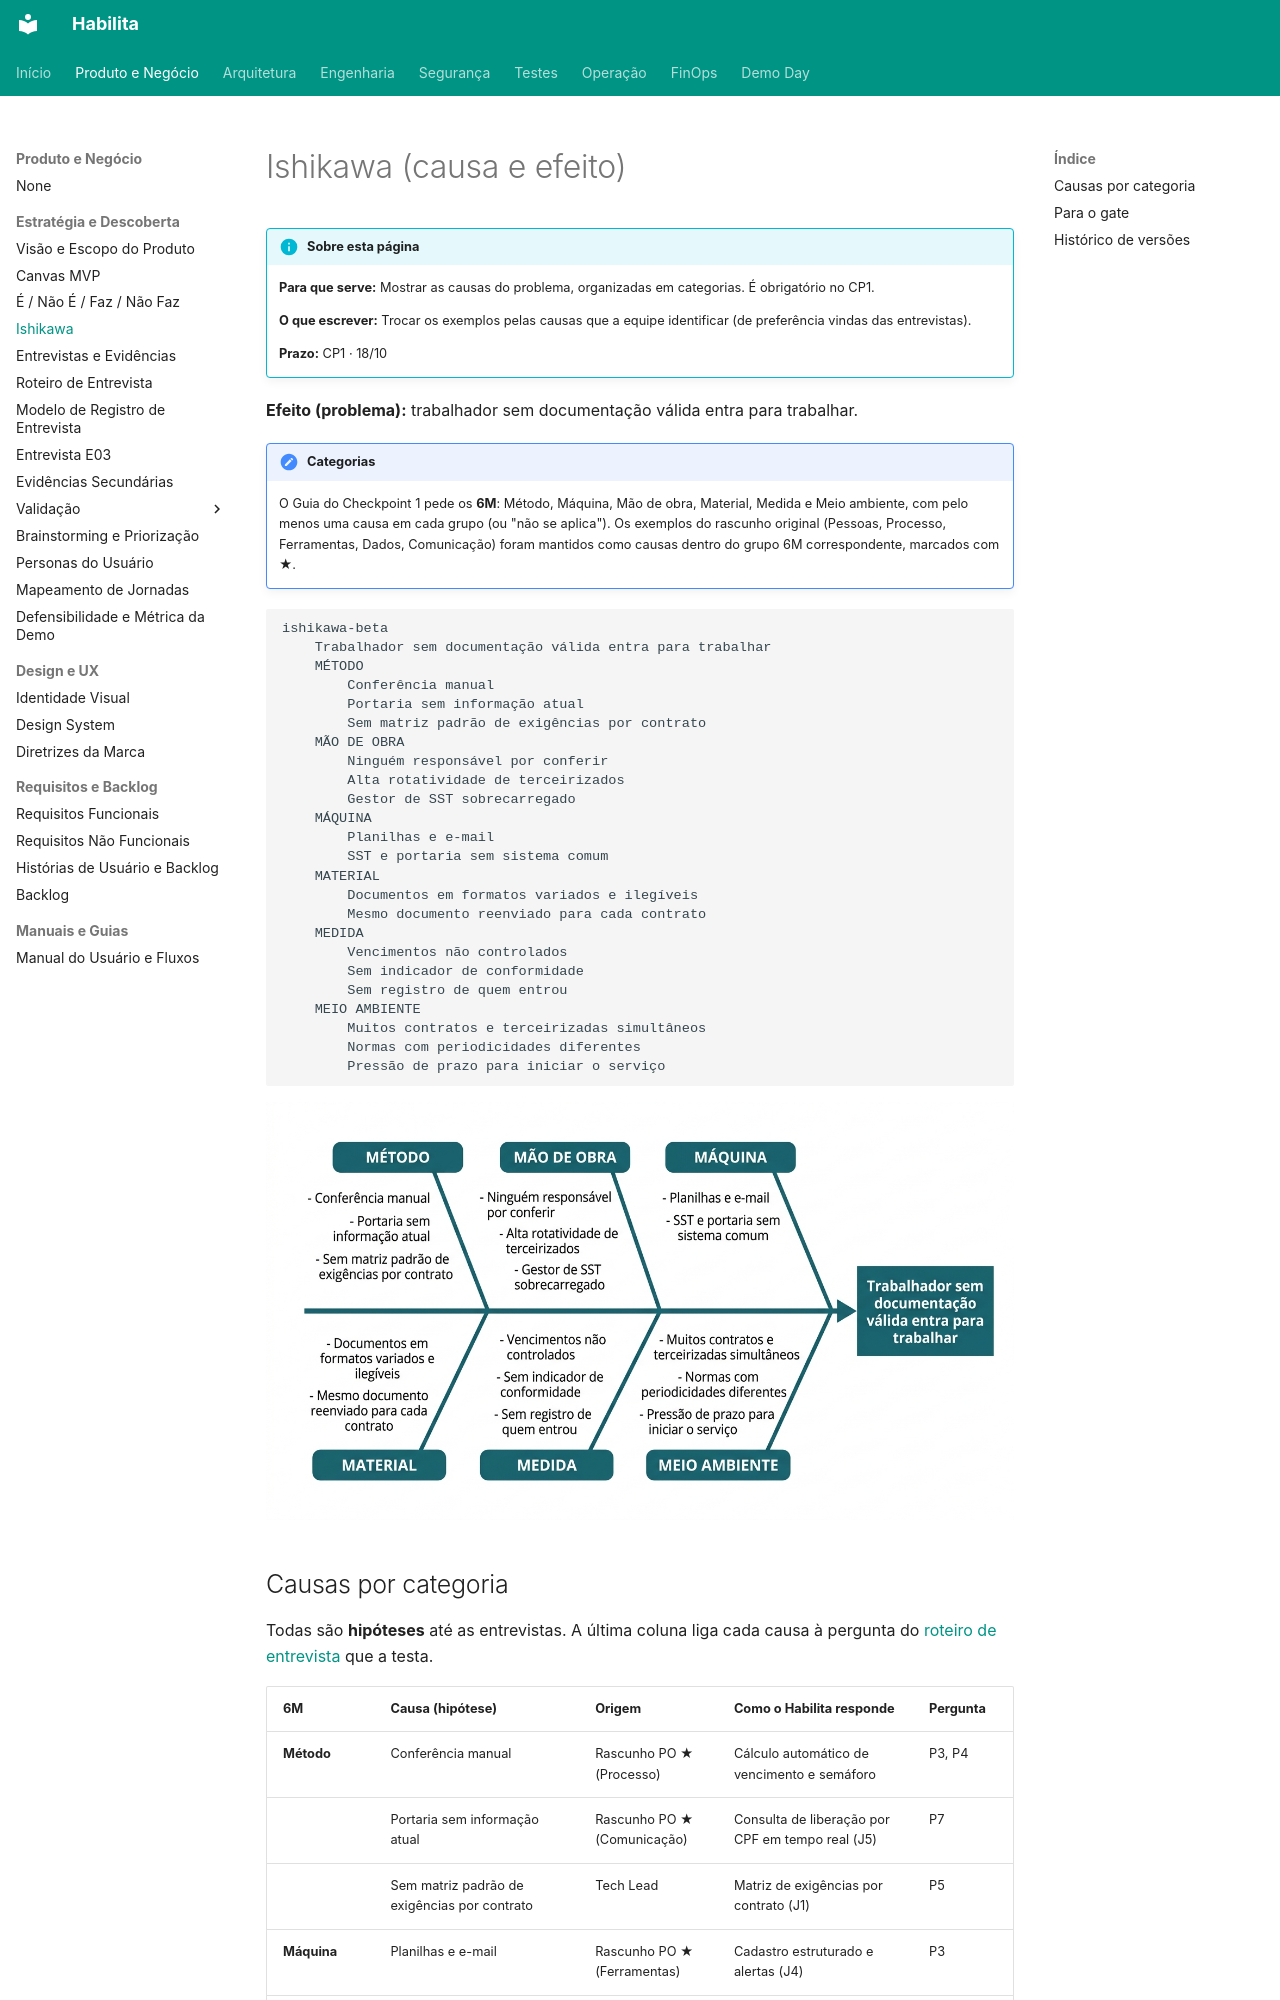

repository: projeto-habilita/habilita-docs · page: produto/estrategia/ishikawa/index.html · generator: mkdocs

# Ishikawa (causa e efeito)

!!! info "Sobre esta página"
    **Para que serve:** Mostrar as causas do problema, organizadas em categorias. É obrigatório no CP1.

    **O que escrever:** Trocar os exemplos pelas causas que a equipe identificar (de preferência vindas das entrevistas).

    **Prazo:** CP1 · 18/10

**Efeito (problema):** trabalhador sem documentação válida entra para trabalhar.

!!! note "Categorias"
    O Guia do Checkpoint 1 pede os **6M**: Método, Máquina, Mão de obra, Material, Medida e Meio ambiente, com pelo menos uma causa em cada grupo (ou "não se aplica"). Os exemplos do rascunho original (Pessoas, Processo, Ferramentas, Dados, Comunicação) foram mantidos como causas dentro do grupo 6M correspondente, marcados com ★.

```mermaid
ishikawa-beta
    Trabalhador sem documentação válida entra para trabalhar
    MÉTODO
        Conferência manual
        Portaria sem informação atual
        Sem matriz padrão de exigências por contrato
    MÃO DE OBRA
        Ninguém responsável por conferir
        Alta rotatividade de terceirizados
        Gestor de SST sobrecarregado
    MÁQUINA
        Planilhas e e-mail
        SST e portaria sem sistema comum
    MATERIAL
        Documentos em formatos variados e ilegíveis
        Mesmo documento reenviado para cada contrato
    MEDIDA
        Vencimentos não controlados
        Sem indicador de conformidade
        Sem registro de quem entrou
    MEIO AMBIENTE
        Muitos contratos e terceirizadas simultâneos
        Normas com periodicidades diferentes
        Pressão de prazo para iniciar o serviço
```

![Ishikawa em espinha de peixe](ishikawa.png)
